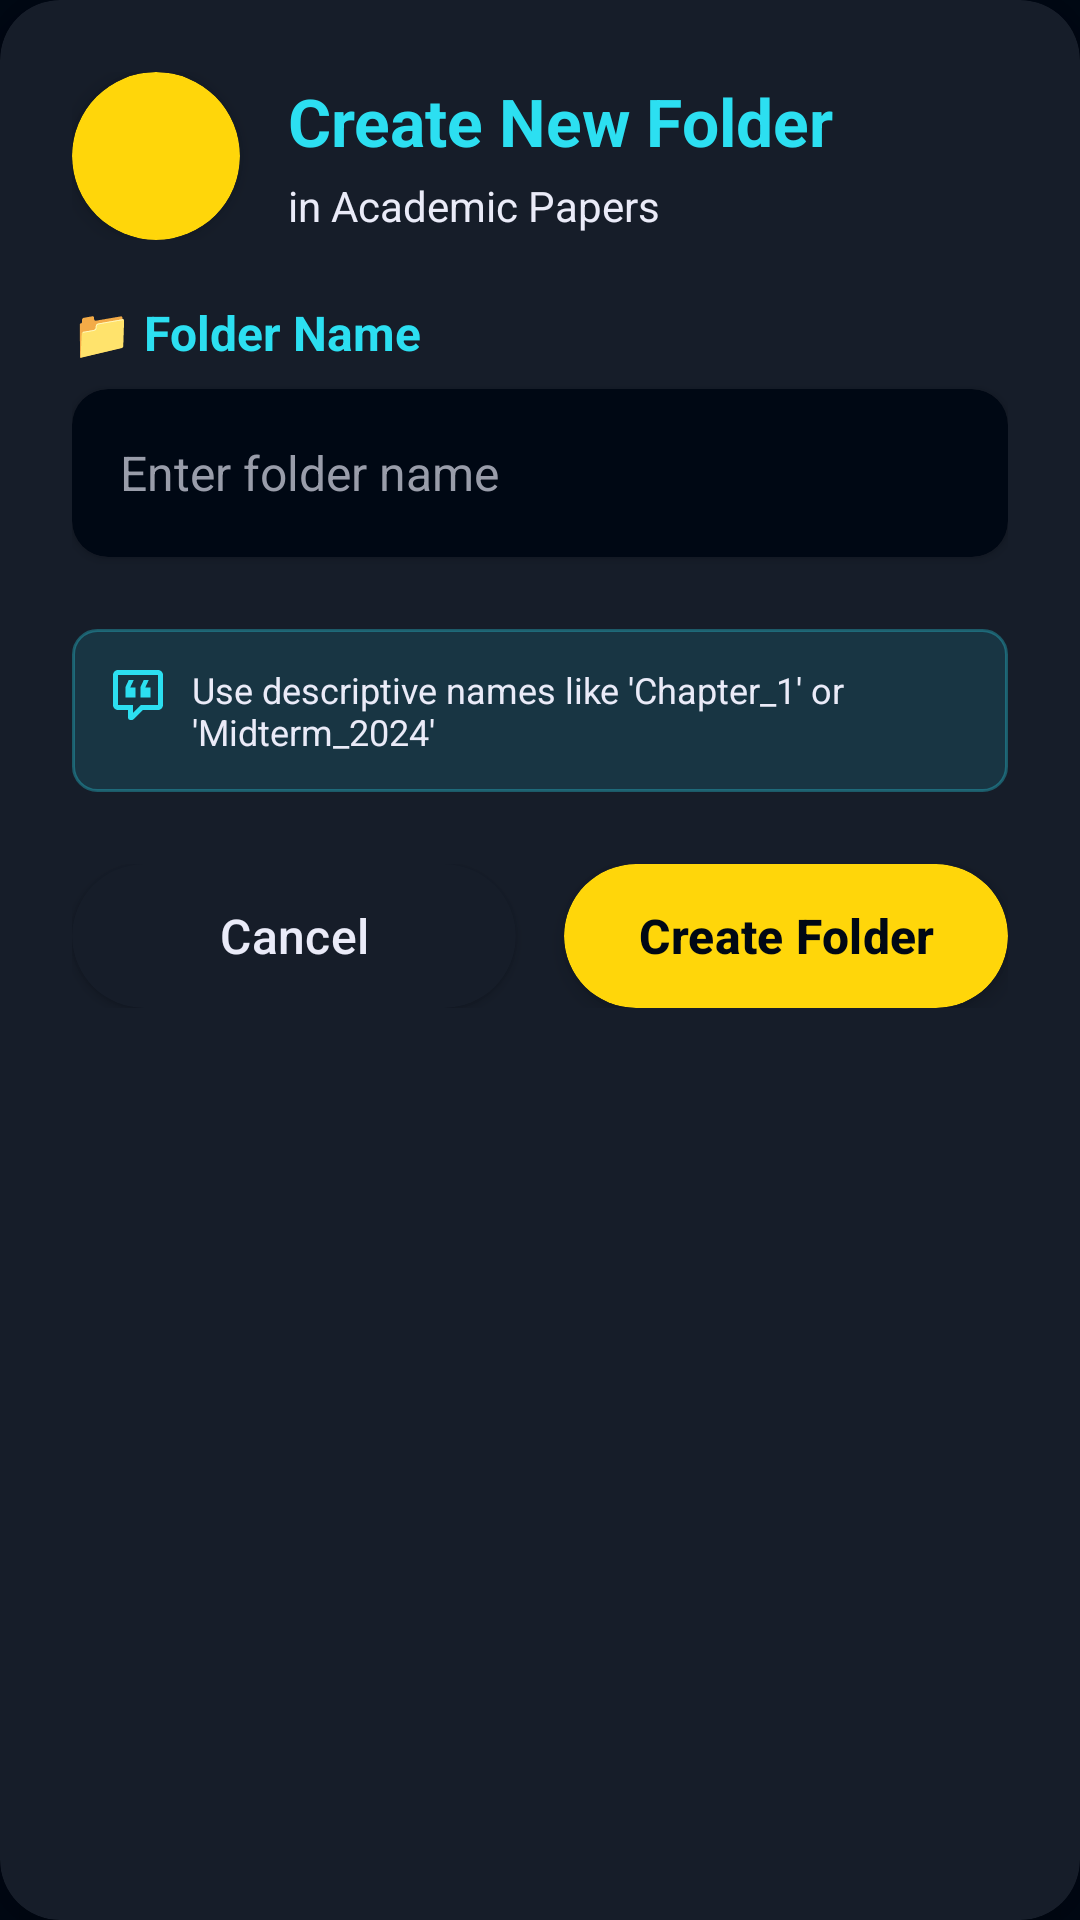

Write the Android layout XML for this screen, with the resource values it uses.
<!-- AndroidManifest.xml: application theme Theme.DDU_E_CONNECT -->
<!-- res/layout/dialog_create_folder.xml -->
<androidx.cardview.widget.CardView xmlns:android="http://schemas.android.com/apk/res/android"
    xmlns:app="http://schemas.android.com/apk/res-auto"
    android:layout_width="match_parent"
    android:layout_height="wrap_content"
    android:layout_margin="24dp"
    app:cardCornerRadius="20dp"
    app:cardElevation="16dp"
    app:cardBackgroundColor="@color/EditText_background">

    <LinearLayout
        android:layout_width="match_parent"
        android:layout_height="wrap_content"
        android:orientation="vertical"
        android:padding="24dp">

        
        <LinearLayout
            android:layout_width="match_parent"
            android:layout_height="wrap_content"
            android:orientation="horizontal"
            android:gravity="center_vertical"
            android:layout_marginBottom="20dp">

            <androidx.cardview.widget.CardView
                android:layout_width="56dp"
                android:layout_height="56dp"
                app:cardCornerRadius="28dp"
                app:cardElevation="4dp"
                app:cardBackgroundColor="@color/button_background"
                android:layout_marginEnd="16dp">

                <ImageView
                    android:layout_width="32dp"
                    android:layout_height="32dp"
                    android:layout_gravity="center"
                    android:src="@drawable/ic_folder"
                    app:tint="@color/button_text_color" />

            </androidx.cardview.widget.CardView>

            <LinearLayout
                android:layout_width="0dp"
                android:layout_height="wrap_content"
                android:layout_weight="1"
                android:orientation="vertical">

                <TextView
                    android:layout_width="wrap_content"
                    android:layout_height="wrap_content"
                    android:text="Create New Folder"
                    android:textColor="@color/text_color1"
                    android:textSize="22sp"
                    android:textStyle="bold"
                    android:layout_marginBottom="4dp" />

                <TextView
                    android:id="@+id/categoryText"
                    android:layout_width="wrap_content"
                    android:layout_height="wrap_content"
                    android:text="in Academic Papers"
                    android:textColor="@color/text_color2"
                    android:textSize="14sp" />

            </LinearLayout>

        </LinearLayout>

        
        <TextView
            android:layout_width="wrap_content"
            android:layout_height="wrap_content"
            android:text="📁 Folder Name"
            android:textColor="@color/text_color1"
            android:textSize="16sp"
            android:textStyle="bold"
            android:layout_marginBottom="8dp" />

        <androidx.cardview.widget.CardView
            android:layout_width="match_parent"
            android:layout_height="wrap_content"
            android:layout_marginBottom="24dp"
            app:cardCornerRadius="12dp"
            app:cardElevation="2dp"
            app:cardBackgroundColor="@color/background">

            <EditText
                android:id="@+id/folderNameInput"
                android:layout_width="match_parent"
                android:layout_height="56dp"
                android:background="@android:color/transparent"
                android:drawableStart="@drawable/ic_folder"
                android:drawablePadding="12dp"
                android:hint="Enter folder name"
                android:padding="16dp"
                android:textColor="@color/text_color2"
                android:textColorHint="@color/EditText_text_color"
                android:textSize="16sp"
                android:inputType="text"
                android:maxLines="1" />

        </androidx.cardview.widget.CardView>

        
        <LinearLayout
            android:layout_width="match_parent"
            android:layout_height="wrap_content"
            android:orientation="horizontal"
            android:padding="12dp"
            android:background="@drawable/info_background"
            android:layout_marginBottom="24dp">

            <ImageView
                android:layout_width="20dp"
                android:layout_height="20dp"
                android:src="@drawable/feedback"
                app:tint="@color/text_color1"
                android:layout_marginEnd="8dp" />

            <TextView
                android:layout_width="0dp"
                android:layout_height="wrap_content"
                android:layout_weight="1"
                android:text="Use descriptive names like 'Chapter_1' or 'Midterm_2024'"
                android:textColor="@color/text_color2"
                android:textSize="12sp" />

        </LinearLayout>

        
        <LinearLayout
            android:layout_width="match_parent"
            android:layout_height="wrap_content"
            android:orientation="horizontal">

            <androidx.cardview.widget.CardView
                android:layout_width="0dp"
                android:layout_height="48dp"
                android:layout_weight="1"
                android:layout_marginEnd="8dp"
                app:cardCornerRadius="24dp"
                app:cardElevation="2dp"
                app:cardBackgroundColor="@color/EditText_background">

                <Button
                    android:id="@+id/cancelButton"
                    android:layout_width="match_parent"
                    android:layout_height="match_parent"
                    android:background="@android:color/transparent"
                    android:text="Cancel"
                    android:textColor="@color/text_color2"
                    android:textSize="16sp"
                    android:textAllCaps="false" />

            </androidx.cardview.widget.CardView>

            <androidx.cardview.widget.CardView
                android:layout_width="0dp"
                android:layout_height="48dp"
                android:layout_weight="1"
                android:layout_marginStart="8dp"
                app:cardCornerRadius="24dp"
                app:cardElevation="4dp"
                app:cardBackgroundColor="@color/button_background">

                <Button
                    android:id="@+id/createButton"
                    android:layout_width="match_parent"
                    android:layout_height="match_parent"
                    android:background="@android:color/transparent"
                    android:drawableStart="@drawable/ic_folder"
                    android:drawablePadding="8dp"
                    android:text="Create Folder"
                    android:textColor="@color/button_text_color"
                    android:textSize="16sp"
                    android:textStyle="bold"
                    android:textAllCaps="false" />

            </androidx.cardview.widget.CardView>

        </LinearLayout>

    </LinearLayout>

</androidx.cardview.widget.CardView>
<!-- resources referenced by this layout -->
<resources>
  <color name="EditText_background">#161D29</color>
  <color name="EditText_text_color">#999DAA</color>
  <color name="background">#000814</color>
  <color name="button_background">#FFD60A</color>
  <color name="button_text_color">#000814</color>
  <color name="text_color1">#2CDFF1</color>
  <color name="text_color2">#EAEBF8</color>
  <!-- drawable feedback (drawable) -->
  <vector xmlns:android="http://schemas.android.com/apk/res/android"
      android:width="24dp"
      android:height="24dp"
      android:viewportWidth="24"
      android:viewportHeight="24">
      <path
          android:fillColor="@color/text_color1"
          android:pathData="M9 22C8.4 22 8 21.6 8 21V18H4C2.9 18 2 17.1 2 16V4C2 2.9 2.9 2 4 2H20C21.1 2 22 2.9 22 4V16C22 17.1 21.1 18 20 18H13.9L10.2 21.7C10 21.9 9.8 22 9.5 22H9M10 16V19.1L13.1 16H20V4H4V16H10M16.3 6L14.9 9H17V13H13V8.8L14.3 6H16.3M10.3 6L8.9 9H11V13H7V8.8L8.3 6H10.3Z" />
  </vector>
  <!-- drawable info_background (drawable) -->
  <?xml version="1.0" encoding="utf-8"?>
  <shape xmlns:android="http://schemas.android.com/apk/res/android">
      <solid android:color="#202CDFF1" />
      <corners android:radius="8dp" />
      <stroke
          android:width="1dp"
          android:color="#502CDFF1" />
  </shape>
  <style name="Theme.DDU_E_CONNECT" parent="Base.Theme.DDU_E_CONNECT">
          
      </style>
  <style name="Base.Theme.DDU_E_CONNECT" parent="Theme.Material3.DayNight.NoActionBar">
          
          <item name="colorPrimary">@color/colorPrimary</item>
          <item name="colorPrimaryVariant">@color/colorPrimaryDark</item>
          <item name="colorOnPrimary">@color/white</item>
  
          
          <item name="colorSecondary">@color/colorAccent</item>
          <item name="colorOnSecondary">@color/black</item>
  
          
          <item name="android:windowBackground">@color/background</item>
          <item name="backgroundColor">@color/background</item>
  
          
          <item name="android:textColorPrimary">@color/text_color1</item>
          <item name="android:textColorSecondary">@color/text_color2</item>
  
          
          <item name="android:statusBarColor">@color/background</item>
          <item name="android:windowLightStatusBar">false</item>
  
          
          <item name="android:navigationBarColor">@color/background</item>
      </style>
  <color name="colorPrimary">#6200EE</color>
  <color name="colorPrimaryDark">#3700B3</color>
  <color name="white">#FFFFFF</color>
  <color name="colorAccent">#03DAC5</color>
  <color name="black">#FF000000</color>
</resources>
